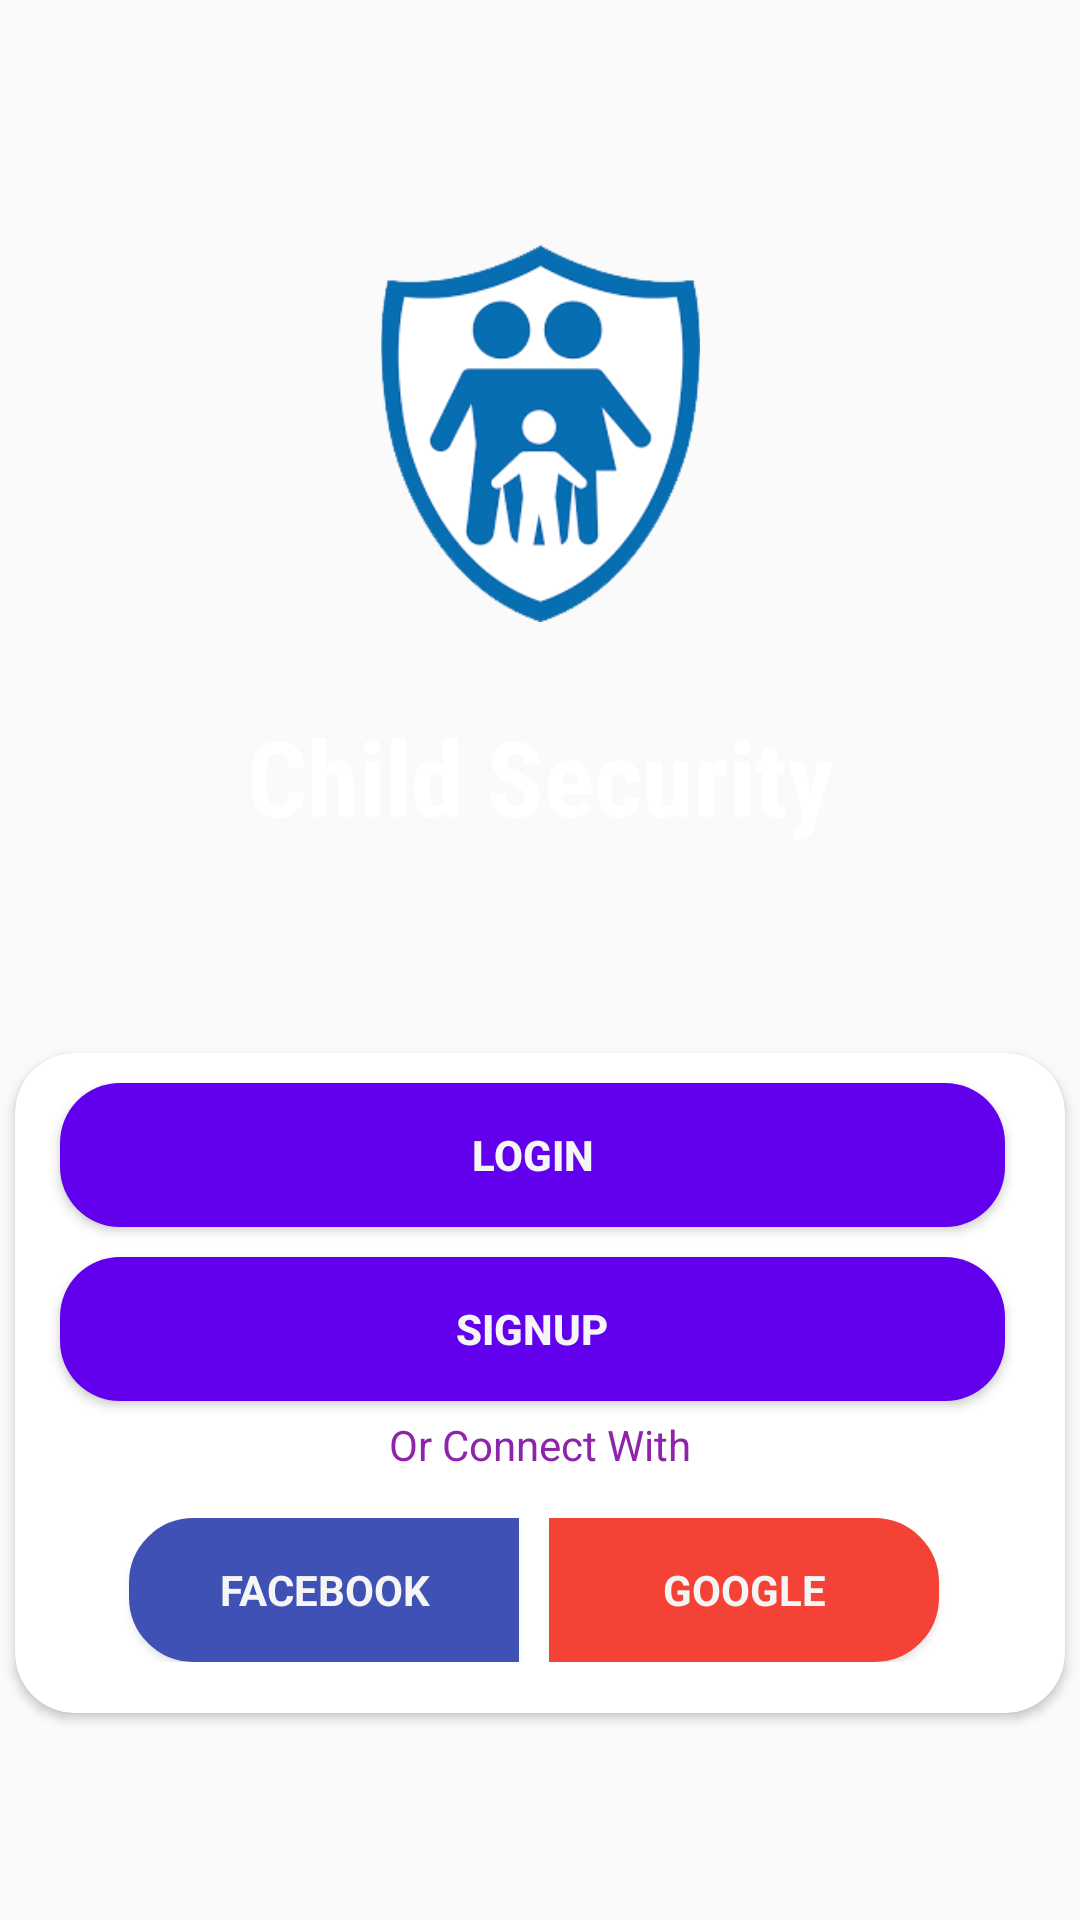

Layout XML and referenced resources for this Android screen:
<!-- AndroidManifest.xml: application theme SplashActivityTheme -->
<!-- res/layout/activity_splash.xml -->
<?xml version="1.0" encoding="utf-8"?>
<RelativeLayout xmlns:android="http://schemas.android.com/apk/res/android"
    xmlns:app="http://schemas.android.com/apk/res-auto"
    xmlns:tools="http://schemas.android.com/tools"
    android:layout_width="match_parent"
    android:layout_height="match_parent"
    tools:context=".SplashActivity">

    <ImageView
        android:layout_width="match_parent"
        android:layout_height="match_parent"
        android:layout_alignParentStart="true"
        android:layout_alignParentTop="true"
        android:scaleType="centerCrop"
        android:src="@drawable/log_back" />


    <android.support.constraint.ConstraintLayout
        android:layout_width="match_parent"
        android:layout_height="match_parent"
        android:layout_alignParentStart="true"
        android:layout_alignParentTop="true">

        <ImageView
            android:layout_width="193dp"
            android:layout_height="126dp"
            android:layout_marginBottom="8dp"
            android:layout_marginEnd="8dp"
            android:layout_marginStart="8dp"
            android:layout_marginTop="8dp"
            android:src="@drawable/security_logo"
            app:layout_constraintBottom_toTopOf="@+id/textView2"
            app:layout_constraintEnd_toEndOf="parent"
            app:layout_constraintHorizontal_bias="0.502"
            app:layout_constraintStart_toStartOf="parent"
            app:layout_constraintTop_toTopOf="parent"
            app:layout_constraintVertical_bias="0.784" />

        <TextView
            android:id="@+id/textView2"
            android:layout_width="wrap_content"
            android:layout_height="wrap_content"
            android:layout_alignParentTop="true"
            android:layout_centerHorizontal="true"
            android:layout_marginBottom="8dp"
            android:layout_marginEnd="8dp"
            android:layout_marginStart="8dp"
            android:layout_marginTop="8dp"
            android:fontFamily="sans-serif-condensed"
            android:text="Child Security"
            android:textColor="@color/white"
            android:textSize="35sp"
            android:textStyle="bold"
            app:layout_constraintBottom_toBottomOf="parent"
            app:layout_constraintEnd_toEndOf="parent"
            app:layout_constraintStart_toStartOf="parent"
            app:layout_constraintTop_toTopOf="parent"
            app:layout_constraintVertical_bias="0.394" />

        <android.support.v7.widget.CardView
            android:id="@+id/card_id"
            android:layout_width="350dp"
            android:layout_height="220dp"
            android:layout_alignParentBottom="true"
            android:layout_centerHorizontal="true"
            android:layout_marginBottom="8dp"
            android:layout_marginEnd="8dp"
            android:layout_marginStart="8dp"
            android:layout_marginTop="8dp"
            android:elevation="29sp"
            android:visibility="visible"
            app:cardCornerRadius="20dp"
            app:cardMaxElevation="22dp"
            app:layout_constraintBottom_toBottomOf="parent"
            app:layout_constraintEnd_toEndOf="parent"
            app:layout_constraintStart_toStartOf="parent"
            app:layout_constraintTop_toBottomOf="@+id/textView2">

            <LinearLayout
                android:layout_width="match_parent"
                android:layout_height="wrap_content"
                android:orientation="vertical">

                <Button
                    android:id="@+id/splash_login"
                    android:layout_width="315dp"
                    android:layout_height="wrap_content"
                    android:layout_marginLeft="15dp"
                    android:layout_marginTop="10dp"
                    android:background="@drawable/square"
                    android:text="Login"
                    android:textColor="#F5F5F5"
                    android:textStyle="bold" />

                <Button
                    android:id="@+id/splash_sign_up"
                    android:layout_width="315dp"
                    android:layout_height="wrap_content"
                    android:layout_marginLeft="15dp"
                    android:layout_marginTop="10dp"
                    android:background="@drawable/square"
                    android:text="SignUp"
                    android:textColor="#F5F5F5"
                    android:textStyle="bold" />

                <TextView
                    android:layout_width="wrap_content"
                    android:layout_height="wrap_content"
                    android:layout_gravity="center"
                    android:layout_marginTop="5dp"
                    android:text="Or Connect With"
                    android:textColor="#8E24AA" />

                <LinearLayout
                    android:layout_width="match_parent"
                    android:layout_height="wrap_content"
                    android:orientation="horizontal">

                    <Button
                        android:layout_width="130dp"
                        android:layout_height="wrap_content"
                        android:layout_marginLeft="38dp"
                        android:layout_marginTop="15dp"
                        android:background="@drawable/buttonshape"
                        android:fontFamily="Klavika"
                        android:text="facebook"
                        android:textColor="#F5F5F5"
                        android:textStyle="bold" />

                    <Button
                        android:layout_width="130dp"
                        android:layout_height="wrap_content"
                        android:layout_marginLeft="10dp"
                        android:layout_marginTop="15dp"
                        android:background="@drawable/googlebuttonshape"
                        android:fontFamily="Klavika"
                        android:text="Google"
                        android:textColor="#F5F5F5"
                        android:textStyle="bold" />

                </LinearLayout>

            </LinearLayout>

        </android.support.v7.widget.CardView>


    </android.support.constraint.ConstraintLayout>



</RelativeLayout>
<!-- resources referenced by this layout -->
<resources>
  <!-- drawable buttonshape (drawable) -->
  <?xml version="1.0" encoding="utf-8"?>
  <shape xmlns:android="http://schemas.android.com/apk/res/android" android:shape="rectangle" >
  
      <solid
          android:color="#3F51B5"
          />
      <corners
          android:topLeftRadius="20dp"
          android:topRightRadius="0dp"
          android:bottomLeftRadius="20dp"
          android:bottomRightRadius="0dp"
          />
      <stroke
          android:width="3dp"
          android:color="#3F51B5"
          />
  </shape>
  <!-- drawable googlebuttonshape (drawable) -->
  <?xml version="1.0" encoding="utf-8"?>
  <shape xmlns:android="http://schemas.android.com/apk/res/android" android:shape="rectangle" >
  
      <solid
          android:color="#f44336"
          />
      <corners
          android:topLeftRadius="0dp"
          android:topRightRadius="20dp"
          android:bottomLeftRadius="0dp"
          android:bottomRightRadius="20dp"
          />
      <stroke
          android:width="3dp"
          android:color="#f44336"
          />
  </shape>
  <!-- drawable security_logo: png bitmap (drawable, 19342 bytes) -->
  <!-- drawable square (drawable) -->
  <shape xmlns:android="http://schemas.android.com/apk/res/android"
      android:shape="rectangle">
  
      <solid android:color="@color/colorPrimary" />
      <corners
          android:topLeftRadius="20dp"
          android:topRightRadius="20dp"
          android:bottomLeftRadius="20dp"
          android:bottomRightRadius="20dp"
          />
  </shape>
  <style name="SplashActivityTheme" parent="Theme.AppCompat.Light.NoActionBar">
          
  
          <item name="windowNoTitle">true</item>
          <item name="windowActionBar">false</item>
          <item name="colorPrimary">@color/colorPrimary</item>
          <item name="colorPrimaryDark">@color/colorPrimaryDark</item>
          <item name="colorAccent">@color/colorAccent</item>
  
      </style>
  <!-- not gathered from this repository: default colours our renderer supplied (Android Studio template values) -->
  <color name="white">#FFFFFFFF</color>
  <color name="colorPrimary">#FF6200EE</color>
  <color name="colorPrimaryDark">#FF3700B3</color>
  <color name="colorAccent">#FF03DAC5</color>
</resources>
